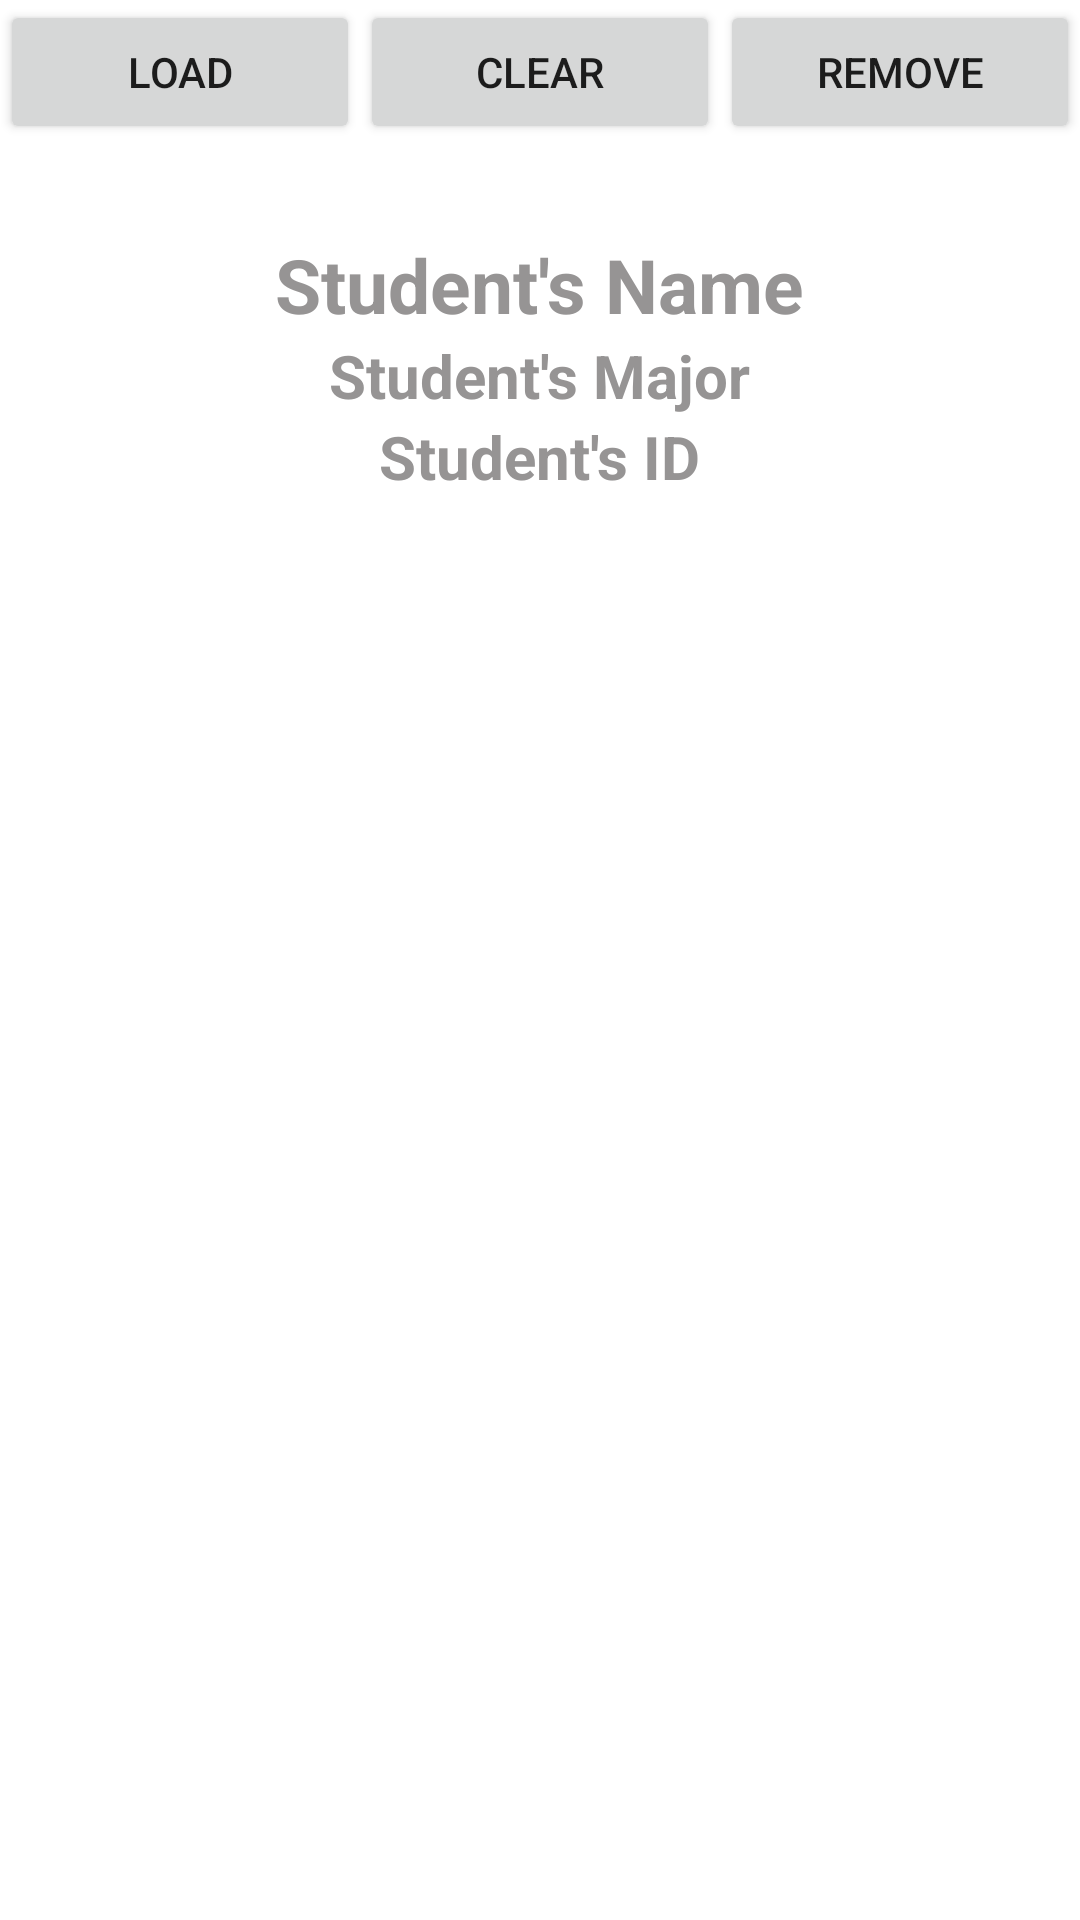

The Android layout XML behind this screen, and the referenced resources:
<!-- AndroidManifest.xml: application theme Theme.SharedPreferencesActivityLevel -->
<!-- res/layout/activity_second.xml -->
<?xml version="1.0" encoding="utf-8"?>

<LinearLayout
    xmlns:android="http://schemas.android.com/apk/res/android"
    xmlns:app="http://schemas.android.com/apk/res-auto"
    xmlns:tools="http://schemas.android.com/tools"
    android:layout_width="match_parent"
    android:layout_height="match_parent"
    android:orientation="vertical"
    tools:context=".SecondActivity">

    <LinearLayout
        android:layout_width="match_parent"
        android:layout_height="wrap_content"
        android:orientation="horizontal">

        <Button
            android:id="@+id/btnLoad"
            android:layout_width="0dp"
            android:layout_height="wrap_content"
            android:layout_gravity="center"
            android:layout_weight="1"
            android:onClick="loadData"
            android:text="LOAD" />

        <Button
            android:id="@+id/btnClear"
            android:layout_width="0dp"
            android:layout_height="wrap_content"
            android:layout_gravity="center"
            android:layout_weight="1"
            android:onClick="clearData"
            android:text="CLEAR" />

        <Button
            android:id="@+id/btnRemove"
            android:layout_width="0dp"
            android:layout_height="wrap_content"
            android:layout_gravity="center"
            android:layout_weight="1"
            android:onClick="removeStudentMajor"
            android:text="REMOVE" />

    </LinearLayout>

    <TextView
        android:id="@+id/txvName"
        android:layout_width="wrap_content"
        android:layout_height="wrap_content"
        android:layout_gravity="center"
        android:layout_marginTop="30dp"
        android:textColor="#969494"
        android:textSize="25sp"
        android:textStyle="bold"
        android:text="Student's Name" />

    <TextView
        android:id="@+id/txvMajor"
        android:layout_width="wrap_content"
        android:layout_height="wrap_content"
        android:textSize="20sp"
        android:layout_gravity="center"
        android:textColor="#969494"
        android:textStyle="bold"
        android:text="Student's Major" />

    <TextView
        android:id="@+id/txvID"
        android:layout_width="wrap_content"
        android:layout_height="wrap_content"
        android:layout_gravity="center"
        android:text="Student's ID"
        android:textColor="#969494"
        android:textSize="20sp"
        android:textStyle="bold" />
</LinearLayout>
<!-- resources referenced by this layout -->
<resources>
  <style name="Theme.SharedPreferencesActivityLevel" parent="Theme.MaterialComponents.DayNight.DarkActionBar">
          
          <item name="colorPrimary">@color/purple_500</item>
          <item name="colorPrimaryDark">@color/purple_700</item>
          <item name="colorOnPrimary">@color/white</item>
          
          <item name="colorSecondary">@color/teal_200</item>
          <item name="colorSecondaryVariant">@color/teal_700</item>
          <item name="colorOnSecondary">@color/black</item>
          
          <item name="android:statusBarColor" tools:targetApi="l">?attr/colorPrimaryVariant</item>
          
      </style>
  <!-- not gathered from this repository: default colours our renderer supplied (Android Studio template values) -->
  <color name="purple_500">#FF6200EE</color>
  <color name="purple_700">#FF3700B3</color>
  <color name="teal_200">#FF03DAC5</color>
  <color name="teal_700">#FF018786</color>
  <color name="black">#FF000000</color>
  <color name="white">#FFFFFFFF</color>
</resources>
